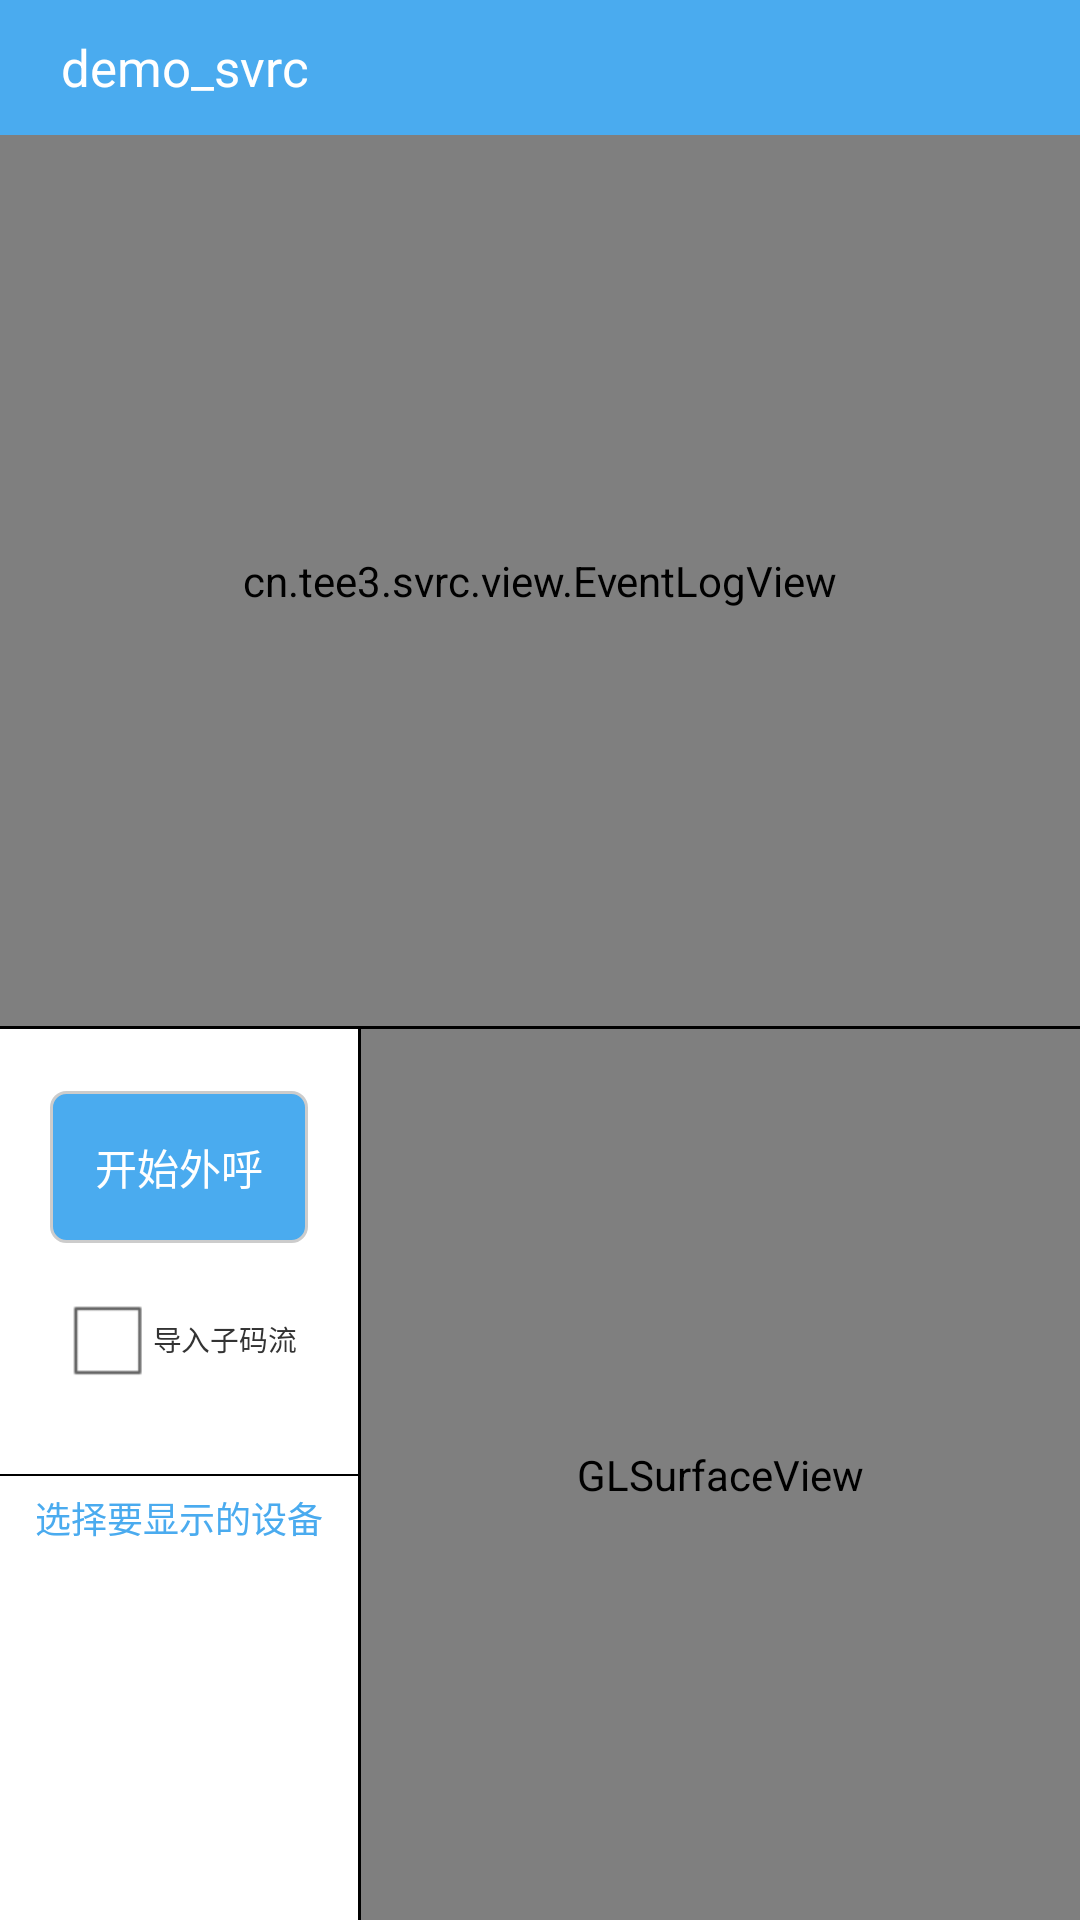

The Android layout XML behind this screen, and the referenced resources:
<!-- AndroidManifest.xml: application theme default_ui_bg -->
<!-- res/layout/avd_outgoing_layout.xml -->
<?xml version="1.0" encoding="utf-8"?>
<LinearLayout xmlns:android="http://schemas.android.com/apk/res/android"
    android:layout_width="match_parent"
    android:layout_height="match_parent"
    android:orientation="vertical">

    <include
        android:id="@+id/title_bar"
        layout="@layout/public_title_bar" />

    <cn.tee3.svrc.view.EventLogView
        android:id="@+id/event_view"
        android:layout_width="match_parent"
        android:layout_height="match_parent"
        android:layout_weight="1">

    </cn.tee3.svrc.view.EventLogView>

    <View
        android:layout_width="match_parent"
        android:layout_height="1dp"
        android:background="#000000" />

    <LinearLayout
        android:layout_width="match_parent"
        android:layout_height="match_parent"
        android:layout_weight="1"
        android:orientation="horizontal">

        <LinearLayout
            android:layout_width="match_parent"
            android:layout_height="match_parent"
            android:layout_weight="2"
            android:gravity="center"
            android:orientation="vertical">

            <LinearLayout
                android:layout_width="match_parent"
                android:layout_height="match_parent"
                android:layout_weight="1"
                android:gravity="center"
                android:orientation="vertical">

                <TextView
                    android:id="@+id/tv_outgoing"
                    android:layout_width="wrap_content"
                    android:layout_height="wrap_content"
                    android:layout_alignParentBottom="true"
                    android:layout_centerHorizontal="true"
                    android:layout_gravity="center"
                    android:layout_marginBottom="8dp"
                    android:background="@drawable/round_corner_blue"
                    android:gravity="center"
                    android:padding="15dp"
                    android:text="开始外呼"
                    android:textColor="#ffffff" />

                <CheckBox
                    android:id="@+id/cb_add_sub_stream"
                    android:layout_width="wrap_content"
                    android:layout_height="wrap_content"
                    android:checked="false"
                    android:scaleX="0.8"
                    android:scaleY="0.8"
                    android:text="导入子码流"
                    android:textColor="#333333"
                    android:textSize="12sp" />
            </LinearLayout>

            <View
                android:layout_width="match_parent"
                android:layout_height="0.5dp"
                android:background="#000000" />

            <LinearLayout
                android:layout_width="match_parent"
                android:layout_height="match_parent"
                android:layout_weight="1"
                android:orientation="vertical">

                <TextView
                    android:layout_width="wrap_content"
                    android:layout_height="wrap_content"
                    android:layout_gravity="center"
                    android:layout_marginTop="5dp"
                    android:text="选择要显示的设备"
                    android:textColor="#4aabef"
                    android:textSize="12sp" />

                <ListView
                    android:id="@+id/lv_outgoing_users"
                    android:layout_width="match_parent"
                    android:layout_height="wrap_content"
                    android:layout_below="@+id/division_line"
                    android:cacheColorHint="#00000000"
                    android:divider="@null"
                    android:fadeScrollbars="true"
                    android:fadingEdge="none"
                    android:listSelector="#00000000"
                    android:visibility="visible" />
            </LinearLayout>

        </LinearLayout>

        <View
            android:layout_width="1dp"
            android:layout_height="match_parent"
            android:background="#000000" />

        <android.opengl.GLSurfaceView
            android:id="@+id/gl_local"
            android:layout_width="match_parent"
            android:layout_height="match_parent"
            android:layout_weight="1"
            android:visibility="visible">

        </android.opengl.GLSurfaceView>
    </LinearLayout>
</LinearLayout>
<!-- res/layout/public_title_bar.xml (included above) -->
<?xml version="1.0" encoding="utf-8"?>
<RelativeLayout xmlns:android="http://schemas.android.com/apk/res/android"
    android:layout_width="match_parent"
    android:layout_height="wrap_content">

    <RelativeLayout
        android:id="@+id/title"
        android:layout_width="match_parent"
        android:layout_height="45dp"
        android:background="#4aabef">

        <TextView
            android:id="@+id/tv_demo"
            android:layout_width="wrap_content"
            android:layout_height="wrap_content"
            android:layout_centerVertical="true"
            android:layout_marginLeft="20dp"
            android:ellipsize="end"
            android:gravity="center"
            android:singleLine="true"
            android:text="demo_svrc"
            android:textColor="#ffffff"
            android:textSize="17sp" />

        <TextView
            android:id="@+id/tv_title"
            android:layout_width="wrap_content"
            android:layout_height="match_parent"
            android:layout_alignParentRight="true"
            android:layout_marginRight="15dp"
            android:gravity="center"
            android:text=""
            android:textColor="#ffffff"
            android:textSize="17sp"
            android:visibility="gone" />

        <EditText
            android:id="@+id/et_roomid"
            android:layout_width="wrap_content"
            android:layout_height="match_parent"
            android:layout_below="@+id/tv_title"
            android:layout_marginRight="10dp"
            android:layout_toLeftOf="@+id/iv_schedule_room"
            android:background="@null"
            android:gravity="center_vertical"
            android:hint="房间号：r2"
            android:singleLine="true"
            android:text=""
            android:textColor="#cc0000"
            android:textColorHint="#cc0000"
            android:visibility="gone" />

        <ImageView
            android:id="@+id/iv_schedule_room"
            android:layout_width="30dp"
            android:layout_height="30dp"
            android:layout_alignParentRight="true"
            android:layout_centerVertical="true"
            android:layout_marginRight="16dp"
            android:background="@mipmap/schedule_room"
            android:gravity="center_vertical"
            android:visibility="gone" />
    </RelativeLayout>

</RelativeLayout>
<!-- resources referenced by this layout -->
<resources>
  <!-- drawable round_corner_blue (drawable) -->
  <?xml version="1.0" encoding="utf-8"?>
  <layer-list xmlns:android="http://schemas.android.com/apk/res/android">
      <item>
          <shape>
              <solid android:color="#4aabef" />
              <corners
                  android:bottomLeftRadius="5dp"
                  android:bottomRightRadius="5dp"
                  android:topLeftRadius="5dp"
                  android:topRightRadius="5dp" />
              <stroke
                  android:width="1dp"
                  android:color="#CCCCCC" />
          </shape>
      </item>
  </layer-list>
  <!-- mipmap schedule_room: png bitmap (mipmap-xxhdpi, 4808 bytes) -->
  <style name="default_ui_bg" parent="android:Theme">
          <item name="android:windowNoTitle">true</item>
          <item name="android:windowBackground">@android:color/white</item>
          <item name="android:windowAnimationStyle">@android:style/Animation</item>
      </style>
</resources>
